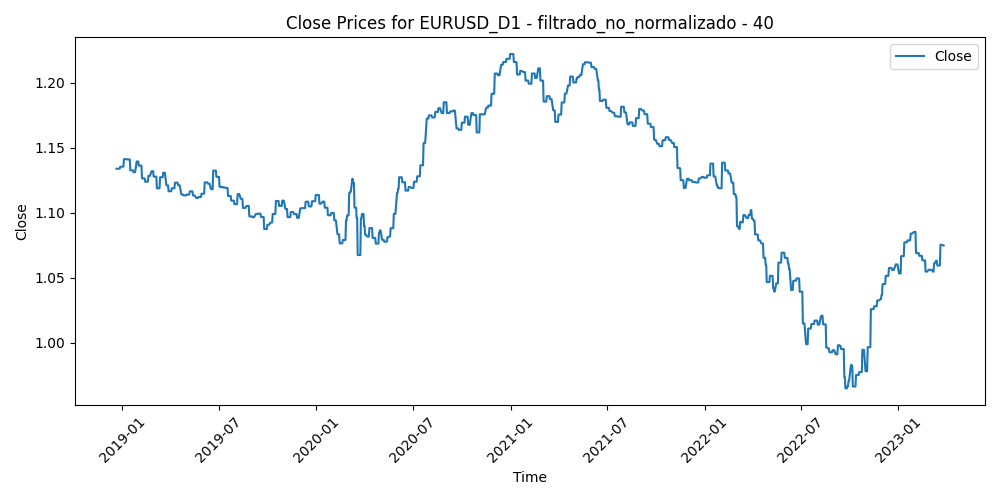

Values plotted in this chart, from the file beside it:
Time, Close, Volume, diferencia_media_40
2018-12-21, 1.134, 103433, -0.0007095
2018-12-24, 1.134, 76271, -0.004651
2018-12-26, 1.134, 57389, 0.0007608
2018-12-27, 1.134, 124196, -0.006685
2018-12-28, 1.136, 98881, -0.007526
2018-12-31, 1.136, 65547, -0.00781
2019-01-02, 1.136, 103782, 0.00216
2019-01-03, 1.136, 132179, -0.002992
2019-01-04, 1.141, 108149, -0.003362
2019-01-07, 1.141, 77179, -0.01078
2019-01-08, 1.141, 81861, -0.007229
2019-01-09, 1.141, 111940, -0.01659
2019-01-10, 1.141, 104574, -0.01179
2019-01-11, 1.141, 92884, -0.007814
2019-01-14, 1.141, 79075, -0.007918
2019-01-15, 1.141, 105695, -0.002279
2019-01-16, 1.133, 80976, -0.0003248
2019-01-17, 1.133, 95968, 1.0249999999878412e-05
2019-01-18, 1.133, 73480, 0.002455
2019-01-21, 1.133, 48361, 0.002032
2019-01-22, 1.131, 65712, 0.002801
2019-01-23, 1.131, 69178, 0.000863
2019-01-24, 1.131, 106131, 0.008203
2019-01-25, 1.131, 92754, -0.001509
2019-01-28, 1.14, 68678, -0.003448
2019-01-29, 1.14, 86956, -0.003788
2019-01-30, 1.14, 94598, -0.008214
2019-01-31, 1.14, 90940, -0.004771
2019-02-01, 1.136, 77444, -0.005088
2019-02-04, 1.136, 63131, -0.003173
2019-02-05, 1.136, 59115, -6.45000000001339e-05
2019-02-06, 1.136, 59073, 0.004261
2019-02-07, 1.127, 63748, 0.00669
2019-02-08, 1.127, 51927, 0.008016
2019-02-11, 1.127, 57646, 0.01267
2019-02-12, 1.127, 57554, 0.007517
2019-02-13, 1.124, 63715, 0.01387
2019-02-14, 1.124, 78495, 0.01027
2019-02-15, 1.124, 68019, 0.01039
2019-02-18, 1.124, 43227, 0.008205
2019-02-19, 1.128, 70881, 0.005177
2019-02-20, 1.128, 69267, 0.005331
2019-02-21, 1.128, 80917, 0.005707
2019-02-22, 1.128, 64225, 0.005529
2019-02-25, 1.132, 58180, 0.00283
2019-02-26, 1.132, 67588, -0.0005095
2019-02-27, 1.132, 67147, 0.001505
2019-02-28, 1.132, 78742, 0.001356
2019-03-01, 1.128, 67377, 0.002068
2019-03-04, 1.128, 49825, 0.003982
2019-03-05, 1.128, 48857, 0.006927
2019-03-06, 1.128, 46608, 0.006405
2019-03-07, 1.119, 63606, 0.0169
2019-03-08, 1.119, 59823, 0.01239
2019-03-11, 1.119, 48260, 0.01071
2019-03-12, 1.119, 64568, 0.006193
2019-03-13, 1.127, 50438, 0.001767
2019-03-14, 1.127, 55759, 0.003977
2019-03-15, 1.127, 46353, 0.001851
2019-03-18, 1.127, 40312, 0.000314
... 1,045 more rows
